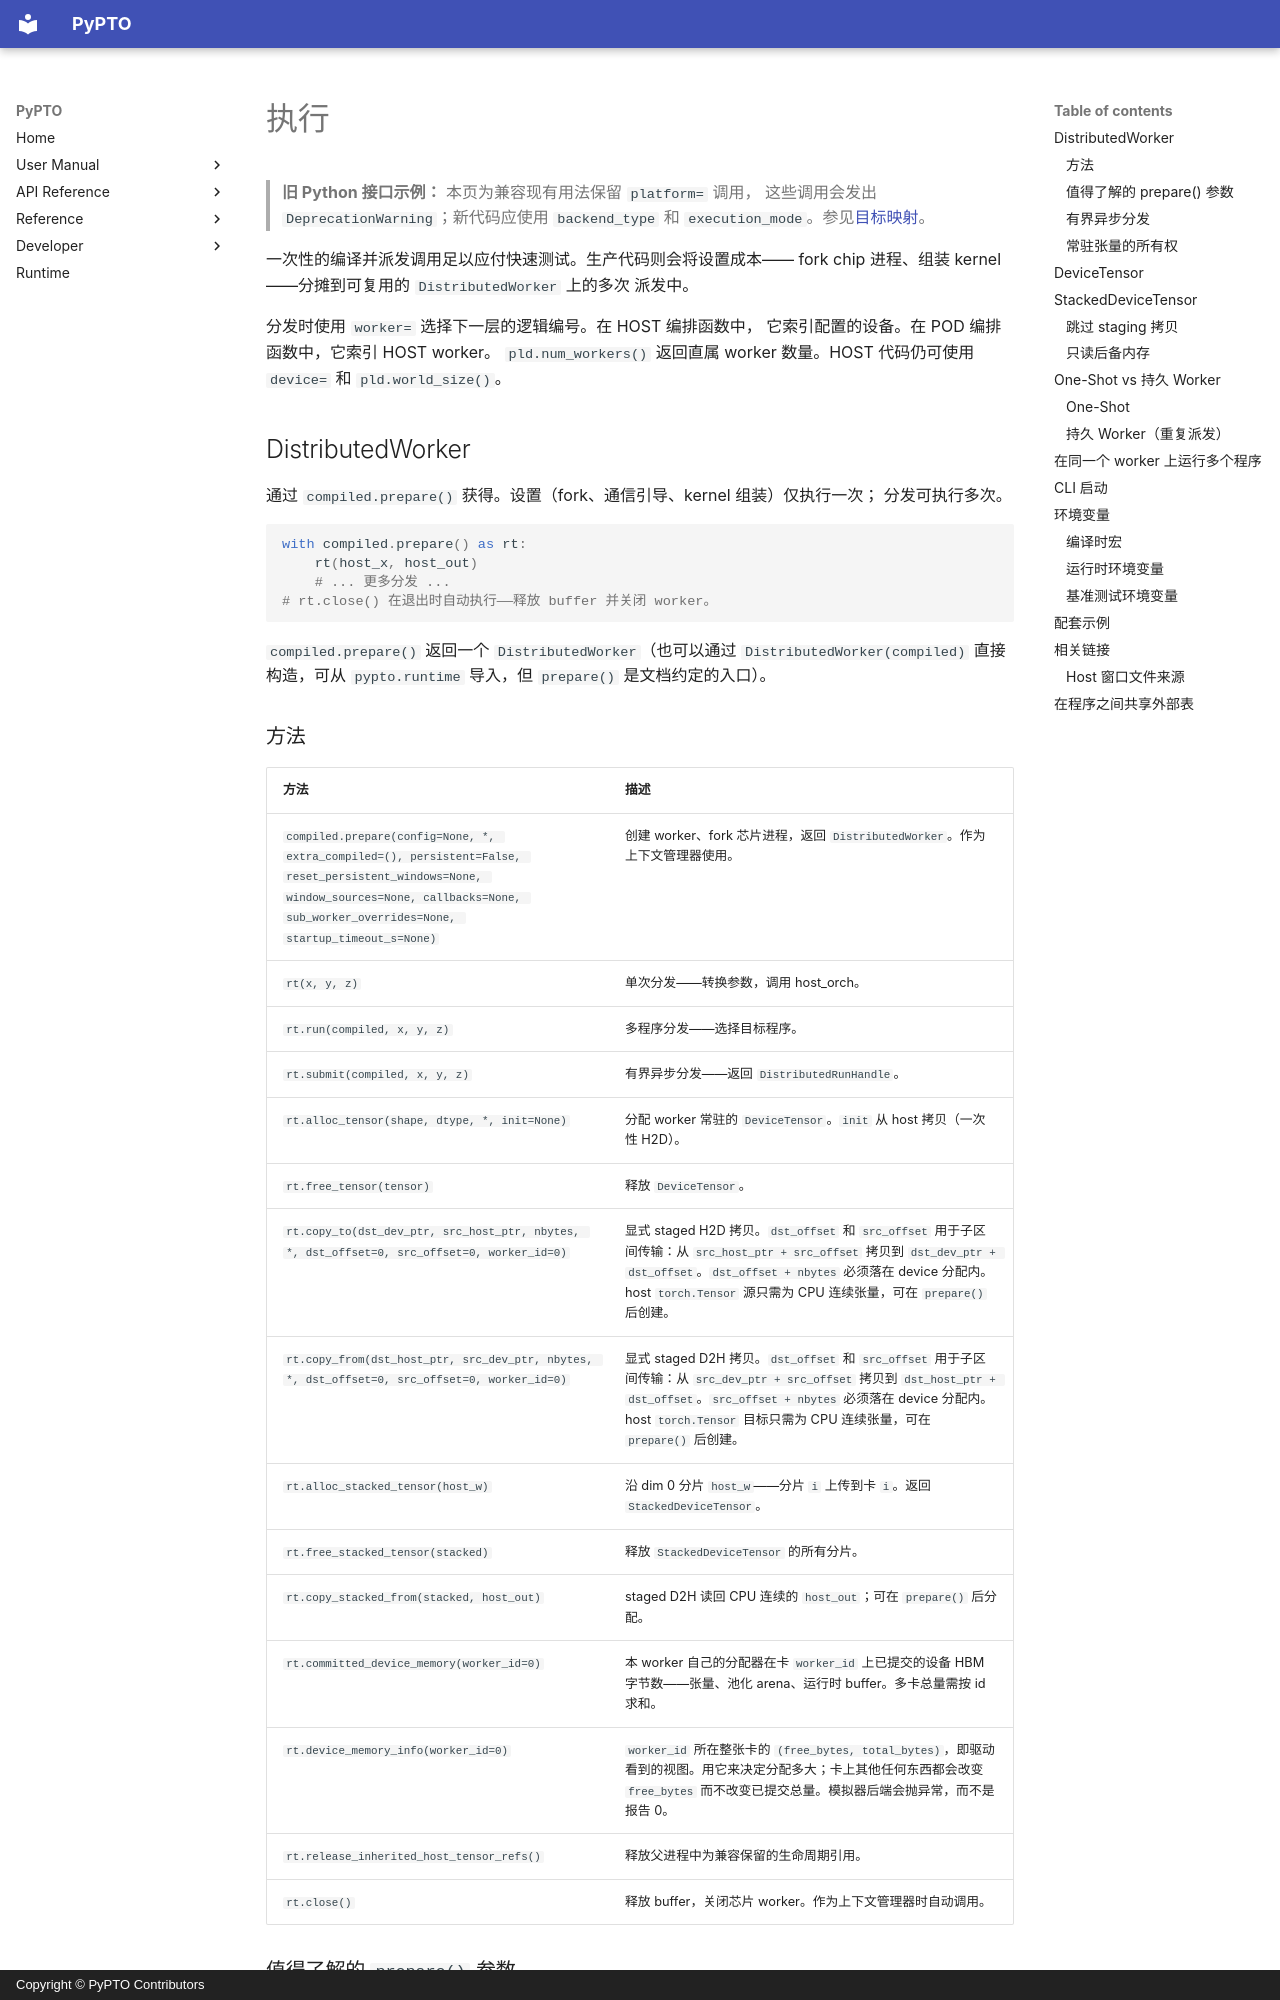

repository: hw-native-sys/pypto · page: zh/user/distributed/03-execution/index.html · generator: mkdocs · copyright: Copyright © PyPTO Contributors

# 执行

> **旧 Python 接口示例：** 本页为兼容现有用法保留 `platform=` 调用，
> 这些调用会发出 `DeprecationWarning`；新代码应使用 `backend_type` 和
> `execution_mode`。参见[目标映射](../../dev/08-entry-points.md#迁移旧-platform-示例)。

一次性的编译并派发调用足以应付快速测试。生产代码则会将设置成本——
fork chip 进程、组装 kernel——分摊到可复用的 `DistributedWorker` 上的多次
派发中。

分发时使用 `worker=` 选择下一层的逻辑编号。在 HOST 编排函数中，
它索引配置的设备。在 POD 编排函数中，它索引 HOST worker。
`pld.num_workers()` 返回直属 worker 数量。HOST 代码仍可使用
`device=` 和 `pld.world_size()`。

## DistributedWorker

通过 `compiled.prepare()` 获得。设置（fork、通信引导、kernel 组装）仅执行一次；
分发可执行多次。

```python
with compiled.prepare() as rt:
    rt(host_x, host_out)
    # ... 更多分发 ...
# rt.close() 在退出时自动执行——释放 buffer 并关闭 worker。
```

`compiled.prepare()` 返回一个 `DistributedWorker`（也可以通过
`DistributedWorker(compiled)` 直接构造，可从 `pypto.runtime` 导入，但
`prepare()` 是文档约定的入口）。

### 方法

| 方法 | 描述 |
| ---- | ---- |
| `compiled.prepare(config=None, *, extra_compiled=(), persistent=False, reset_persistent_windows=None, window_sources=None, callbacks=None, sub_worker_overrides=None, startup_timeout_s=None)` | 创建 worker、fork 芯片进程，返回 `DistributedWorker`。作为上下文管理器使用。 |
| `rt(x, y, z)` | 单次分发——转换参数，调用 host_orch。 |
| `rt.run(compiled, x, y, z)` | 多程序分发——选择目标程序。 |
| `rt.submit(compiled, x, y, z)` | 有界异步分发——返回 `DistributedRunHandle`。 |
| `rt.alloc_tensor(shape, dtype, *, init=None)` | 分配 worker 常驻的 `DeviceTensor`。`init` 从 host 拷贝（一次性 H2D）。 |
| `rt.free_tensor(tensor)` | 释放 `DeviceTensor`。 |
| `rt.copy_to(dst_dev_ptr, src_host_ptr, nbytes, *, dst_offset=0, src_offset=0, worker_id=0)` | 显式 staged H2D 拷贝。`dst_offset` 和 `src_offset` 用于子区间传输：从 `src_host_ptr + src_offset` 拷贝到 `dst_dev_ptr + dst_offset`。`dst_offset + nbytes` 必须落在 device 分配内。host `torch.Tensor` 源只需为 CPU 连续张量，可在 `prepare()` 后创建。 |
| `rt.copy_from(dst_host_ptr, src_dev_ptr, nbytes, *, dst_offset=0, src_offset=0, worker_id=0)` | 显式 staged D2H 拷贝。`dst_offset` 和 `src_offset` 用于子区间传输：从 `src_dev_ptr + src_offset` 拷贝到 `dst_host_ptr + dst_offset`。`src_offset + nbytes` 必须落在 device 分配内。host `torch.Tensor` 目标只需为 CPU 连续张量，可在 `prepare()` 后创建。 |
| `rt.alloc_stacked_tensor(host_w)` | 沿 dim 0 分片 `host_w`——分片 `i` 上传到卡 `i`。返回 `StackedDeviceTensor`。 |
| `rt.free_stacked_tensor(stacked)` | 释放 `StackedDeviceTensor` 的所有分片。 |
| `rt.copy_stacked_from(stacked, host_out)` | staged D2H 读回 CPU 连续的 `host_out`；可在 `prepare()` 后分配。 |
| `rt.committed_device_memory(worker_id=0)` | 本 worker 自己的分配器在卡 `worker_id` 上已提交的设备 HBM 字节数——张量、池化 arena、运行时 buffer。多卡总量需按 id 求和。 |
| `rt.device_memory_info(worker_id=0)` | `worker_id` 所在整张卡的 `(free_bytes, total_bytes)`，即驱动看到的视图。用它来决定分配多大；卡上其他任何东西都会改变 `free_bytes` 而不改变已提交总量。模拟器后端会抛异常，而不是报告 0。 |
| `rt.release_inherited_host_tensor_refs()` | 释放父进程中为兼容保留的生命周期引用。 |
| `rt.close()` | 释放 buffer，关闭芯片 worker。作为上下文管理器时自动调用。 |
